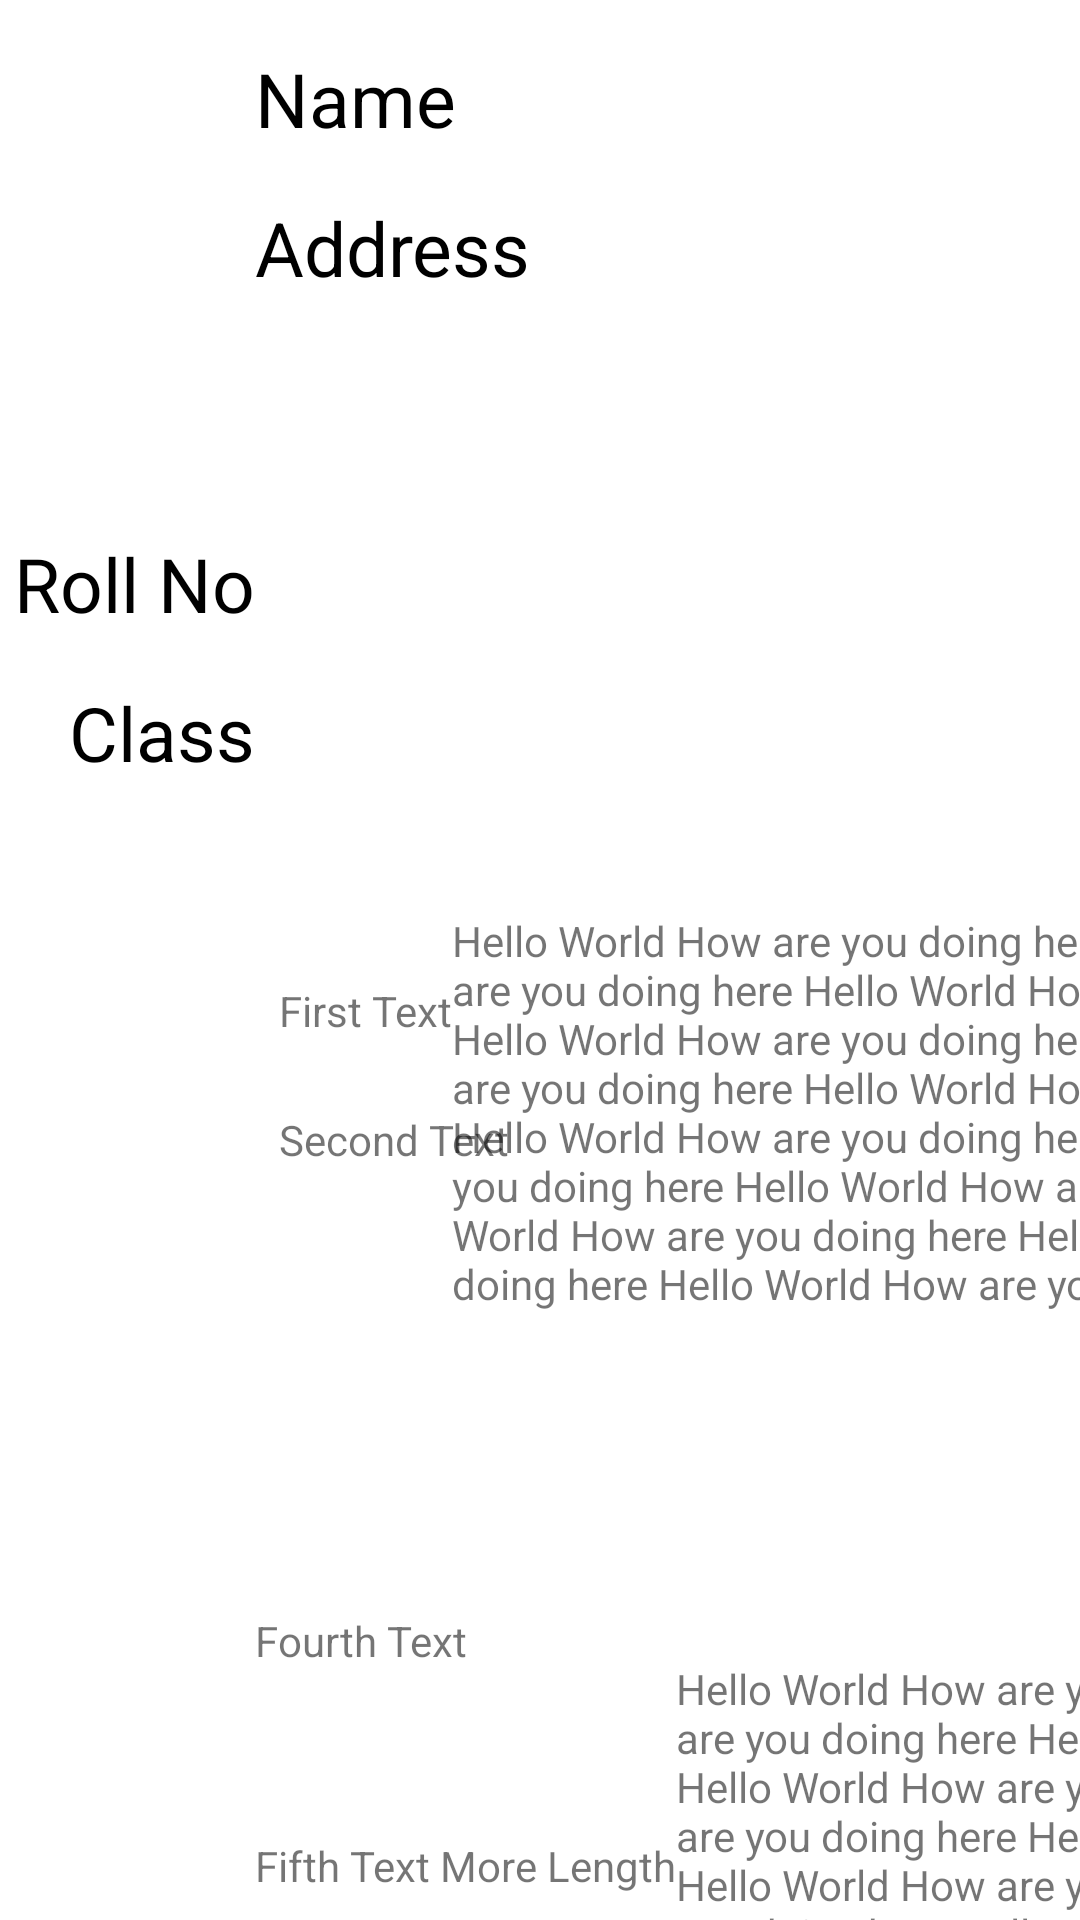

This screen was rendered from an Android layout file. Write that file and the resources it references.
<!-- AndroidManifest.xml: application theme Theme.ConstraintLayoutWithExamples -->
<!-- res/layout/guideline_barrier_group.xml -->
<?xml version="1.0" encoding="utf-8"?>
<androidx.constraintlayout.widget.ConstraintLayout xmlns:android="http://schemas.android.com/apk/res/android"
    xmlns:app="http://schemas.android.com/apk/res-auto"
    xmlns:tools="http://schemas.android.com/tools"
    android:layout_width="match_parent"
    android:layout_height="match_parent">

    <androidx.constraintlayout.widget.Guideline
        android:id="@+id/guideline2"
        android:layout_width="wrap_content"
        android:layout_height="wrap_content"
        android:orientation="vertical"
        app:layout_constraintGuide_begin="85dp" />

    <TextView
        android:id="@+id/tvName"
        android:layout_width="wrap_content"
        android:layout_height="wrap_content"
        android:layout_marginTop="16dp"
        android:text="Name"
        android:textColor="@color/black"
        android:textSize="25sp"
        app:layout_constraintStart_toStartOf="@+id/guideline2"
        app:layout_constraintTop_toTopOf="parent" />

    <TextView
        android:id="@+id/tvAddress"
        android:layout_width="wrap_content"
        android:layout_height="wrap_content"
        android:layout_marginTop="16dp"
        android:text="Address"
        android:textColor="@color/black"
        android:textSize="25sp"
        app:layout_constraintStart_toStartOf="@+id/guideline2"
        app:layout_constraintTop_toBottomOf="@id/tvName" />

    <TextView
        android:id="@+id/tvRollNo"
        android:layout_width="wrap_content"
        android:layout_height="wrap_content"
        android:layout_marginTop="128dp"
        android:text="Roll No"
        android:textColor="@color/black"
        android:textSize="25sp"
        app:layout_constraintEnd_toStartOf="@+id/guideline2"
        app:layout_constraintTop_toBottomOf="@id/tvName" />

    <TextView
        android:id="@+id/tvClass"
        android:layout_width="wrap_content"
        android:layout_height="wrap_content"
        android:layout_marginTop="16dp"
        android:text="Class"
        android:textColor="@color/black"
        android:textSize="25sp"
        app:layout_constraintEnd_toStartOf="@+id/guideline2"
        app:layout_constraintTop_toBottomOf="@id/tvRollNo" />

    <TextView
        android:id="@+id/tvFirst"
        android:layout_width="wrap_content"
        android:layout_height="wrap_content"
        android:layout_marginStart="8dp"
        android:layout_marginTop="228dp"
        android:text="First Text"
        app:layout_constraintStart_toStartOf="@+id/guideline2"
        app:layout_constraintTop_toBottomOf="@+id/tvAddress" />

    <TextView
        android:id="@+id/tvSecond"
        android:layout_width="wrap_content"
        android:layout_height="wrap_content"
        android:layout_marginStart="8dp"
        android:layout_marginTop="24dp"
        android:text="Second Text"
        app:layout_constraintStart_toStartOf="@+id/guideline2"
        app:layout_constraintTop_toBottomOf="@+id/tvFirst" />

    <TextView
        android:id="@+id/textView5"
        android:layout_width="wrap_content"
        android:layout_height="wrap_content"
        android:layout_marginTop="304dp"
        android:text="Hello World How are you doing here Hello World How are you doing here Hello World How are you doing here Hello World How are you doing here Hello World How are you doing here Hello World How are you doing here Hello World How are you doing here Hello World How are you doing here Hello World How are you doing here Hello World How are you doing here Hello World How are you doing here Hello World How are you doing here"
        app:layout_constraintEnd_toEndOf="parent"
        app:layout_constraintHorizontal_bias="0.0"
        app:layout_constraintStart_toEndOf="@+id/tvFirst"
        app:layout_constraintTop_toTopOf="parent" />

    <TextView
        android:id="@+id/tvFourth"
        android:layout_width="wrap_content"
        android:layout_height="wrap_content"
        android:layout_marginTop="148dp"
        android:text="Fourth Text"
        app:layout_constraintStart_toStartOf="@+id/guideline2"
        app:layout_constraintTop_toBottomOf="@+id/tvSecond" />

    <TextView
        android:id="@+id/tvFifth"
        android:layout_width="wrap_content"
        android:layout_height="wrap_content"
        android:layout_marginTop="56dp"
        android:text="Fifth Text More Length"
        app:layout_constraintStart_toStartOf="@+id/guideline2"
        app:layout_constraintTop_toBottomOf="@+id/tvFourth" />

    <TextView
        android:id="@+id/textView8"
        android:layout_width="wrap_content"
        android:layout_height="wrap_content"
        android:layout_marginTop="116dp"
        android:text="Hello World How are you doing here Hello World How are you doing here Hello World How are you doing here Hello World How are you doing here Hello World How are you doing here Hello World How are you doing here Hello World How are you doing here Hello World How are you doing here Hello World How are you doing here Hello World How are you doing here Hello World How are you doing here Hello World How are you doing here"
        app:layout_constraintEnd_toEndOf="parent"
        app:layout_constraintHorizontal_bias="0.0"
        app:layout_constraintStart_toEndOf="@+id/barrier2"
        app:layout_constraintTop_toBottomOf="@+id/textView5" />

    <androidx.constraintlayout.widget.Barrier
        android:id="@+id/barrier2"
        android:layout_width="wrap_content"
        android:layout_height="wrap_content"
        app:barrierDirection="end"
        app:constraint_referenced_ids="tvFourth, tvFifth"/>

    <androidx.constraintlayout.widget.Group
        android:layout_width="wrap_content"
        android:layout_height="wrap_content"
        android:id="@+id/group"
        app:constraint_referenced_ids="tvName, tvAddress" />


</androidx.constraintlayout.widget.ConstraintLayout>
<!-- resources referenced by this layout -->
<resources>
  <color name="black">#FF000000</color>
  <style name="Theme.ConstraintLayoutWithExamples" parent="Theme.MaterialComponents.DayNight.DarkActionBar">
          
          <item name="colorPrimary">@color/purple_500</item>
          <item name="colorPrimaryVariant">@color/purple_700</item>
          <item name="colorOnPrimary">@color/white</item>
          
          <item name="colorSecondary">@color/teal_200</item>
          <item name="colorSecondaryVariant">@color/teal_700</item>
          <item name="colorOnSecondary">@color/black</item>
          
          <item name="android:statusBarColor">?attr/colorPrimaryVariant</item>
          
      </style>
  <color name="purple_500">#FF6200EE</color>
  <color name="purple_700">#FF3700B3</color>
  <color name="white">#FFFFFFFF</color>
  <color name="teal_200">#FF03DAC5</color>
  <color name="teal_700">#FF018786</color>
</resources>
